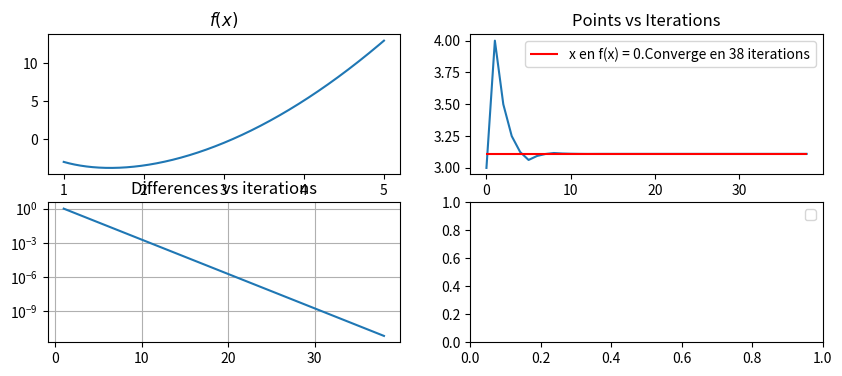
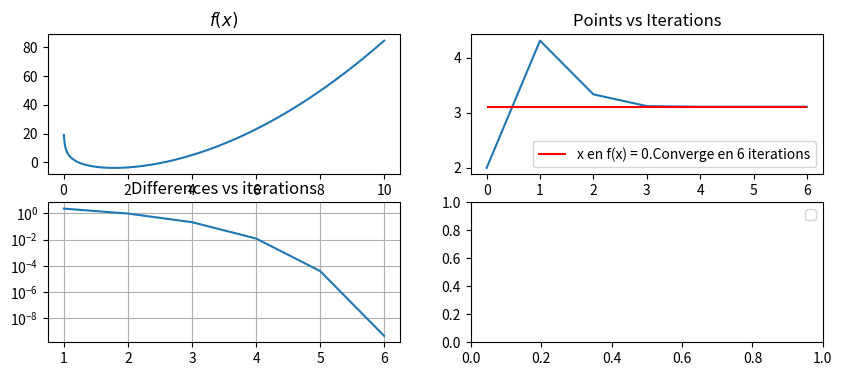

Write the Python code that produced these figures, in order.
import numpy as np
from matplotlib import pyplot as plt
import time


class Exercice():

    @staticmethod
    def f(x : np.ndarray) -> np.ndarray:
        return x**2 - 5*np.log(x) - 4
    

    def plot(self, a,b,points):
        x = np.linspace(a,b,1000)
        iter = [i for i in range(len(points))]

        fig , ax = plt.subplots(2,2 , figsize = (10,4))

        ax[0][0].plot(x , self.f(x))
        ax[0][0].set(title=r"$f(x)$")

        ax[0][1].plot(iter , points)
        ax[0][1].set(title = r"Points vs Iterations")
        ax[0][1].hlines( 3.1102197545478703,  iter[0] , iter[-1] , color = "red" , label = f"x en f(x) = 0.Converge en {len(iter)-1} iterations")
        ax[0][1].legend()

        diffs = np.roll(points , -1)
        diffs = np.abs(points - diffs)[:-1]
        iters = [i for i in range(1,len(points))]
        ax[1][0].semilogy(iters , diffs)

        ax[1][0].set(title = r"Differences vs iterations")
        ax[1][0].grid(True , which = "both")

        plt.legend()
        plt.show()

    def ex_dichotomie(self):
        def Dicho(a,b,f,eps):
            points = []
            x_k = (a + b)/2
            x_k1 = 0
            points.append(x_k)
            while abs(f(x_k)) >= eps:
                x_k = x_k = (a + b)/2
                if f(a) * f(x_k) < 0 :
                    b = x_k
                elif f:
                    a = x_k
                
                x_k1 = (a+b)/2
                points.append(x_k1)
            return points


        f = self.f

        a = 1
        b = 5
        eps = 10e-12

        start = time.time()
        points = Dicho(a,b,f,eps)
        total = time.time() - start

        print(f"Exec time : {total}")
        self.plot(a,b,points)

        return total

        


    def ex_newton(self):
        def fprime(f , x_k , pas = 1e-6):
            fprime = (f(x_k + pas) - f(x_k))/(pas)
            return fprime

        def NR(a,b,f,xinit,eps , max_iter = 1e4):
            counter = 0
            points = []
            x_k = xinit
            fprime_k = fprime(f , x_k)
            x_k1 = x_k - f(x_k)/fprime_k
            points.extend([x_k , x_k1])
            while f(x_k1) > eps and counter < max_iter:
                x_k = x_k1
                print(x_k1)
                fprime_k = fprime(f , x_k)
                x_k1 = x_k - f(x_k)/fprime_k
                points.append(x_k1)
                if x_k1 < a or x_k1 > b:
                    raise ValueError("Method doesent converge")
                
                counter = counter + 1
            if counter >= max_iter:
                print("Max iter exceeded")
            return points
        
        f = self.f

        a = 0
        b = 10
        eps = 10e-12
        xinit = 2.0
        start = time.time()
        points = NR(a,b,f,xinit,eps)
        total = time.time() - start

        print(f"Exec time : {total}")
        self.plot(a,b,points)

        return total

        
        # Certaine valeurs de x font avec que les points trouves divergent a cause de la pente trouve

    def ex_integration_numerique():
        def point_milieu(f,a,b,N):
            intervals = np.linspace(a,b,f,N)
            area = lambda a,b,f :(b-a)* f((a+b)/2)
            total = 0
            for i in range(1,len(intervals)):
                a = intervals[i-1]
                b = intervals[i]
                total = total + area(a,b,f)

            return total

        def trapeze(f,a,b,N) :
            intervals = np.linspace(a,b,f,N)
            area = lambda a,b,f :(b-a)* (f(a) + f(b))/2
            total = 0
            for i in range(1,len(intervals)):
                a = intervals[i-1]
                b = intervals[i]
                total = total + area(a,b,f)
            return total

        def simpson(f,a,b,N) :
            intervals = np.linspace(a,b,f,N)
            area = lambda a,b,f :(b-a)/6 * (f(a) + 4*f((a+b)/2) + f(b))
            total = 0
            for i in range(1,len(intervals)):
                a = intervals[i-1]
                b = intervals[i]
                total = total + area(a,b,f)
            return total


        def integrate(x1 , x2 , f, N , M ):
            match M :
                case  "point milieu":
                    I = point_milieu(x1,x2,f,N)
                case "trapeze" :
                    I = trapeze(x1,x2,f,N)
                case "simpson" :
                    I = simpson(x1,x2,f,N)

        

e = Exercice()
td = e.ex_dichotomie()
tn = e.ex_newton()

print(f"diff_time {td - tn}" )
